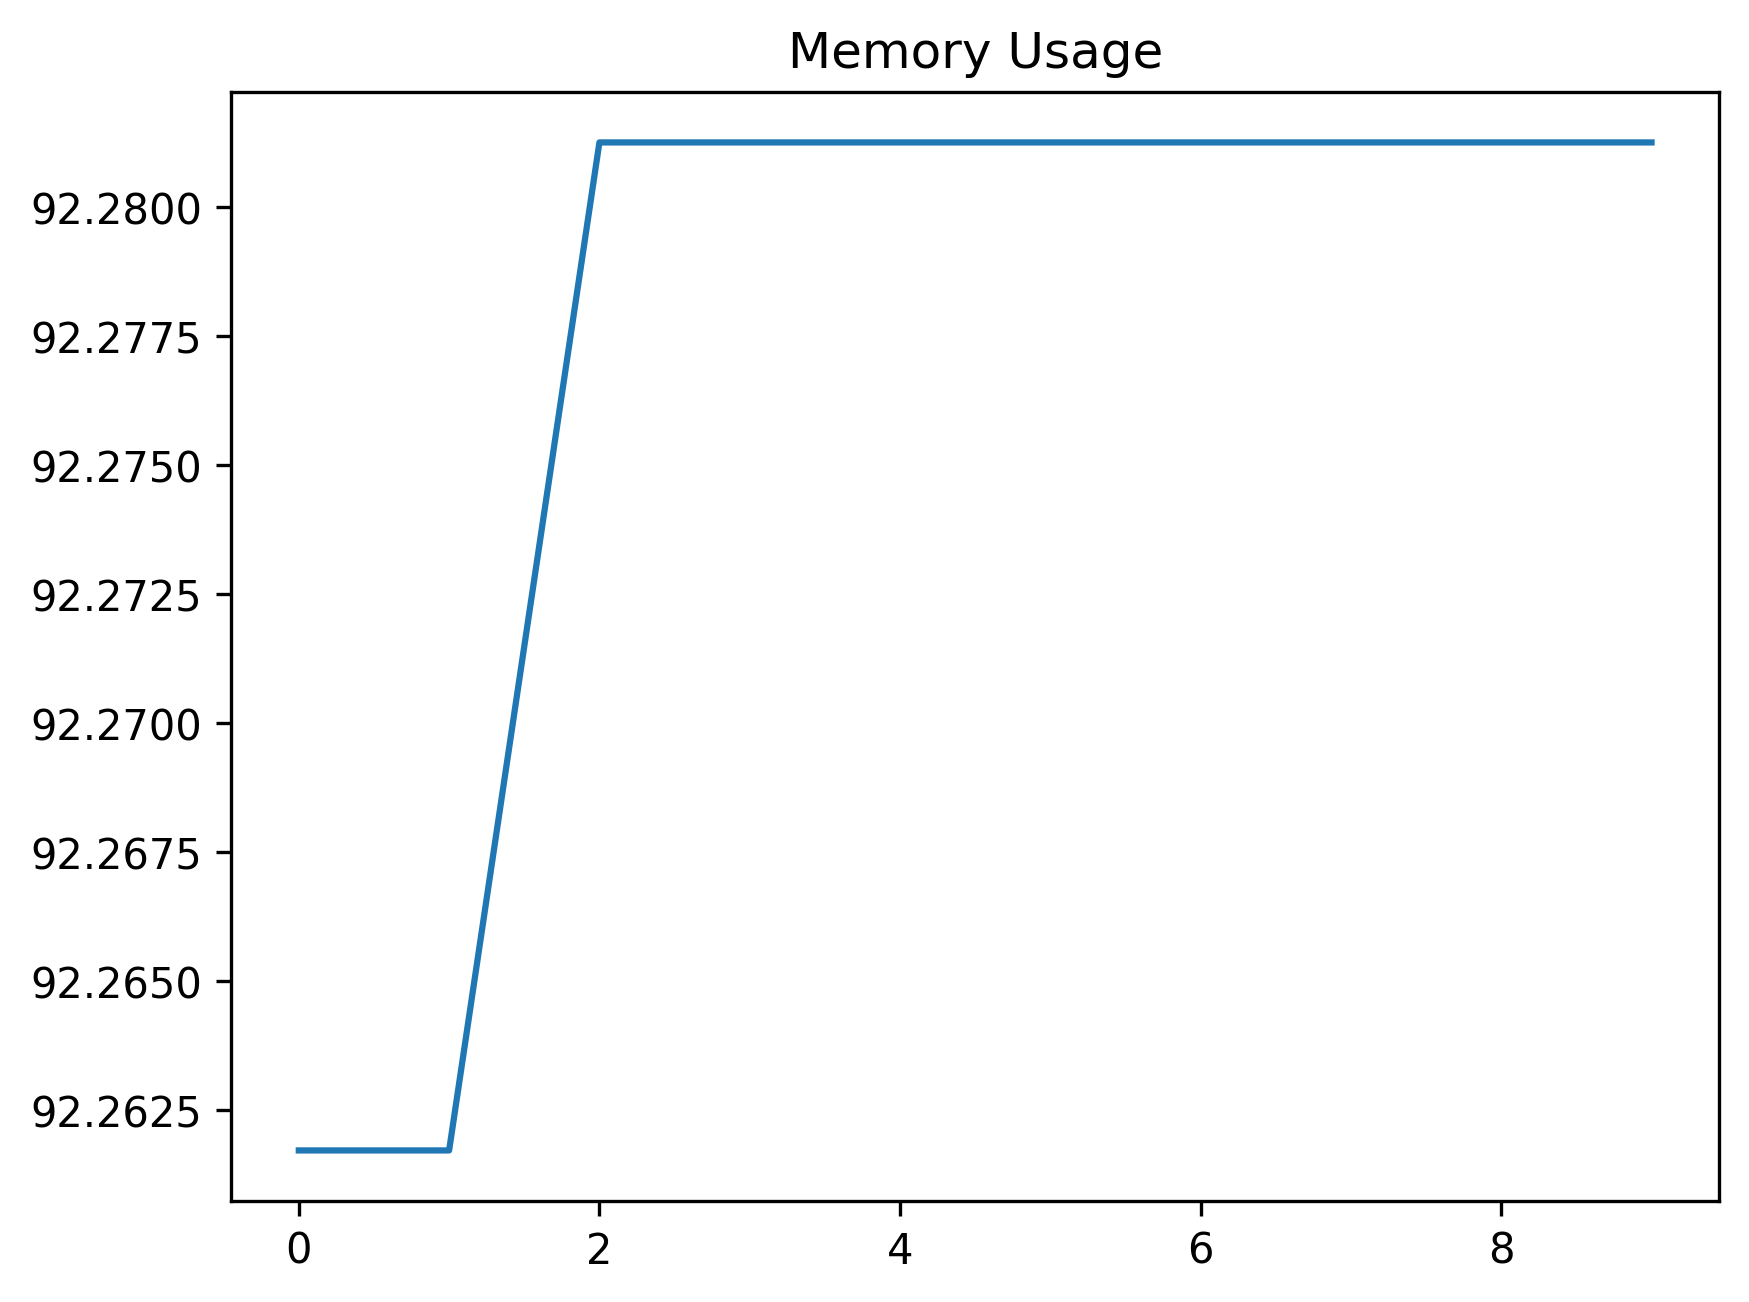

The table this chart was drawn from, first rows:
date_time, name, memory
2024-02-05 13:58:47.448641, start, 92.26
2024-02-05 13:58:47.455693, set_uuid_variables, 92.26
2024-02-05 13:59:01.653423, create_work_order_process, 92.28
2024-02-05 13:59:02.658354, wait_for_work_order_to_be_created, 92.28
2024-02-05 13:59:07.558431, filter_work_order_record, 92.28
2024-02-05 13:59:07.888764, select_first_wo_record, 92.28
2024-02-05 13:59:09.898478, wait_for_lookup_button, 92.28
2024-02-05 13:59:09.950375, save_asset_description_to_variable, 92.28
2024-02-05 13:59:10.035821, click_lookup_button, 92.28
2024-02-05 13:59:10.891985, assert_input_value, 92.28
